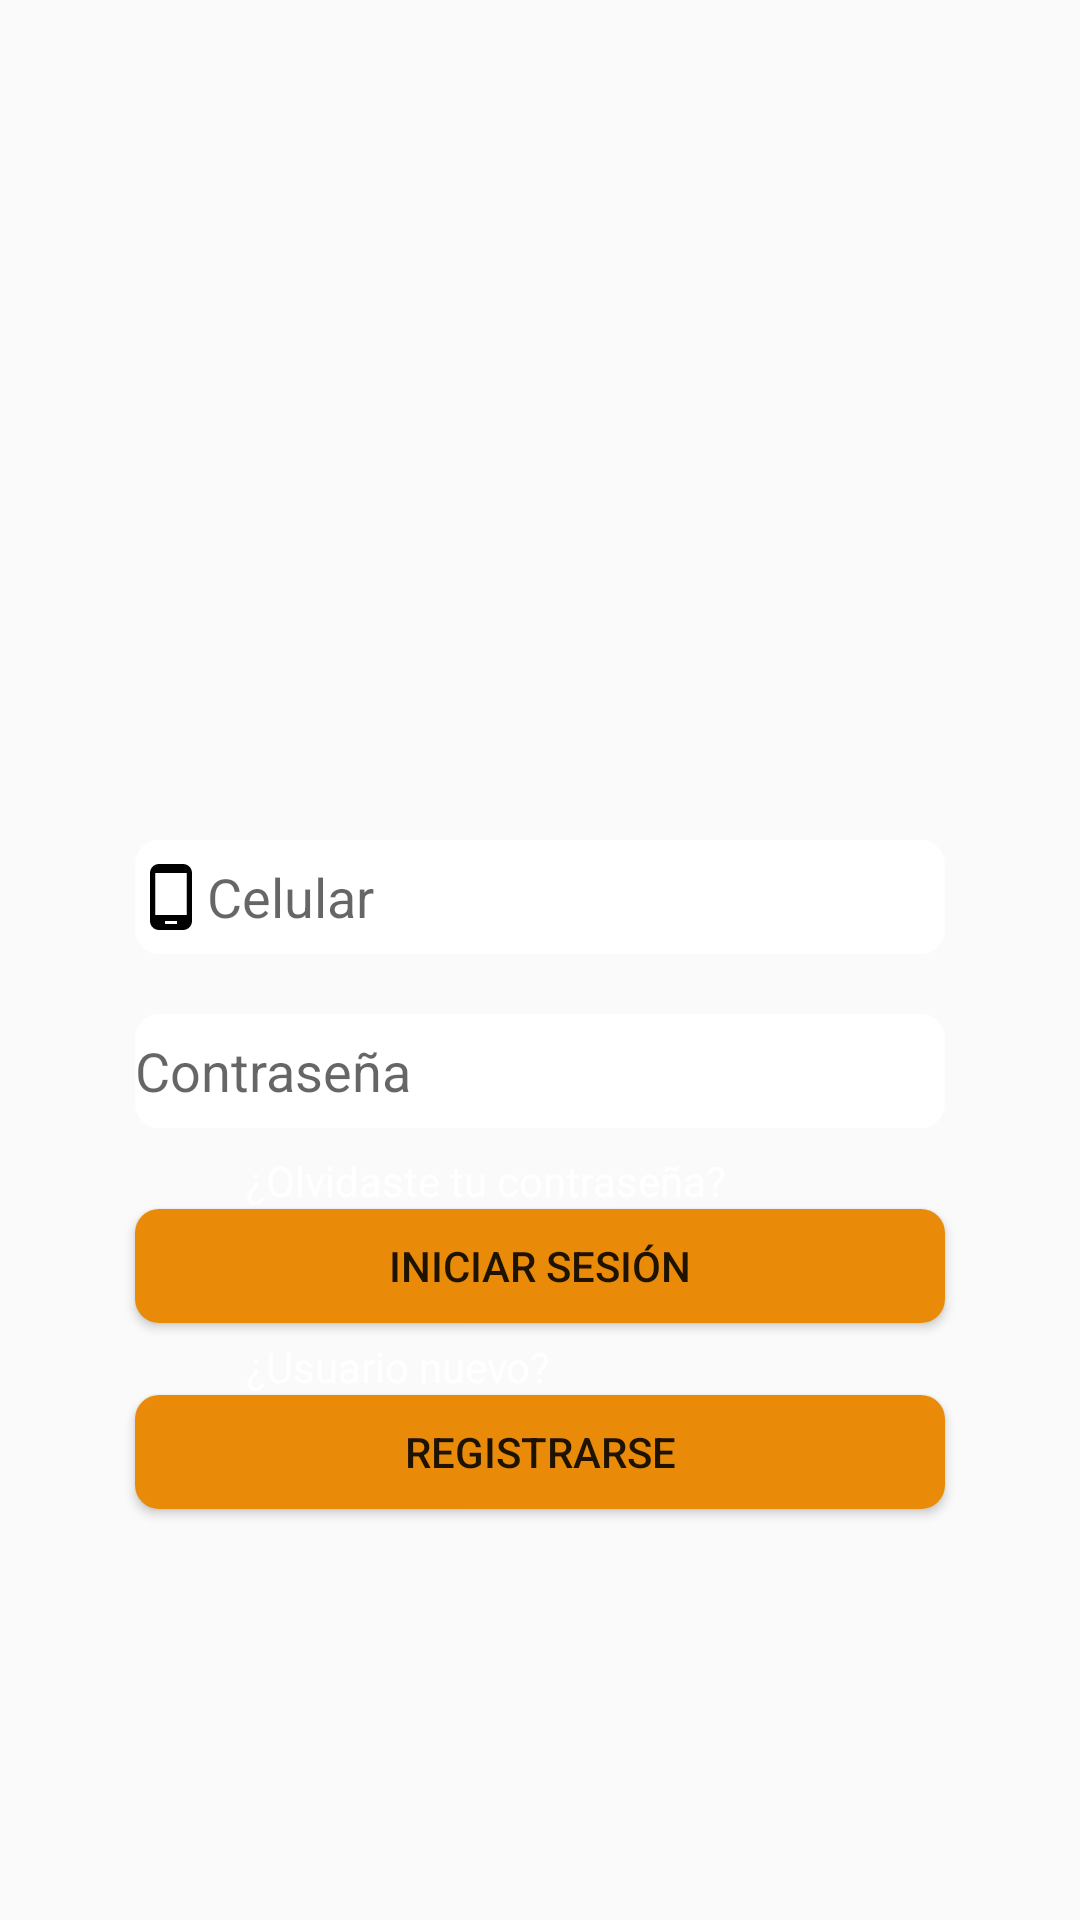

Here is an Android app screen rendered from its layout file. Give the layout XML and the strings, colors and styles it references.
<!-- AndroidManifest.xml: application theme AppTheme -->
<!-- res/layout/activity_login.xml -->
<?xml version="1.0" encoding="utf-8"?>
<androidx.constraintlayout.widget.ConstraintLayout xmlns:android="http://schemas.android.com/apk/res/android"
    xmlns:app="http://schemas.android.com/apk/res-auto"
    xmlns:tools="http://schemas.android.com/tools"
    android:layout_width="match_parent"
    android:layout_height="match_parent"
    android:background="@drawable/logomimerkado"
    tools:context=".screen.LoginActivity">

    <EditText
        android:id="@+id/txtCelular"
        android:layout_width="270dp"
        android:layout_height="38dp"
        android:layout_marginTop="280dp"
        android:background="@drawable/shape_login_edittext"
        android:drawableStart="@drawable/ic_phone_android_white_24dp"
        android:ems="10"
        android:hint="@string/name_celular"
        android:inputType="phone"
        android:maxLength="9"
        android:textColor="@android:color/black"
        app:layout_constraintEnd_toEndOf="parent"
        app:layout_constraintStart_toStartOf="parent"
        app:layout_constraintTop_toTopOf="parent"
        android:drawableLeft="@drawable/ic_phone_android_white_24dp" />

    <EditText
        android:id="@+id/txtPassword"
        android:layout_width="270dp"
        android:layout_height="38dp"
        android:layout_marginTop="20dp"
        android:background="@drawable/shape_login_edittext"
        android:drawableStart="@drawable/ic_vpn_key_black_24dp"
        android:ems="10"
        android:hint="@string/name_contrasena"
        android:inputType="numberPassword"
        android:maxLength="4"
        android:textColor="@android:color/black"
        app:layout_constraintEnd_toEndOf="parent"
        app:layout_constraintStart_toStartOf="parent"
        app:layout_constraintTop_toBottomOf="@+id/txtCelular"
        android:drawableLeft="@drawable/ic_vpn_key_black_24dp" />

    <TextView
        android:id="@+id/txtOlvidarPassword"
        android:layout_width="wrap_content"
        android:layout_height="wrap_content"
        android:layout_marginStart="82dp"
        android:layout_marginTop="8dp"
        android:text="@string/name_olvidaste_tu_contrase_a"
        android:textColor="@android:color/white"
        app:layout_constraintStart_toStartOf="parent"
        app:layout_constraintTop_toBottomOf="@+id/txtPassword"
        android:layout_marginLeft="82dp" />

    <Button
        android:id="@+id/btnLogin"
        android:layout_width="270dp"
        android:layout_height="38dp"
        android:background="@drawable/shape_login_button"
        android:text="@string/name_iniciar_sesi_n"
        app:layout_constraintEnd_toEndOf="parent"
        app:layout_constraintStart_toStartOf="parent"
        app:layout_constraintTop_toBottomOf="@+id/txtOlvidarPassword" />


    <TextView
        android:id="@+id/textView3"
        android:layout_width="wrap_content"
        android:layout_height="wrap_content"
        android:text="@string/name_usuario_nuevo"
        android:textColor="@android:color/white"
        android:layout_marginStart="82dp"
        android:layout_marginTop="5dp"
        app:layout_constraintStart_toStartOf="parent"
        app:layout_constraintTop_toBottomOf="@+id/btnLogin"
        android:layout_marginLeft="82dp" />
    <Button
        android:id="@+id/btnRegister"
        android:layout_width="270dp"
        android:layout_height="38dp"
        android:background="@drawable/shape_login_button"
        android:text="@string/name_registrarse"
        app:layout_constraintEnd_toEndOf="parent"
        app:layout_constraintStart_toStartOf="parent"
        app:layout_constraintTop_toBottomOf="@+id/textView3" />

    <ProgressBar
        android:id="@+id/pbLoad"
        android:layout_width="wrap_content"
        android:layout_height="wrap_content"
        android:visibility="gone"
        app:layout_constraintBottom_toBottomOf="parent"
        app:layout_constraintEnd_toEndOf="parent"
        app:layout_constraintStart_toStartOf="parent"
        app:layout_constraintTop_toTopOf="parent">

    </ProgressBar>

</androidx.constraintlayout.widget.ConstraintLayout>
<!-- resources referenced by this layout -->
<resources>
  <!-- drawable ic_phone_android_white_24dp (drawable-v24) -->
  <vector android:height="24dp" android:tint="#FF000000"
      android:viewportHeight="24.0" android:viewportWidth="24.0"
      android:width="24dp" xmlns:android="http://schemas.android.com/apk/res/android">
      <path android:fillColor="#FF000000" android:pathData="M16,1L8,1C6.34,1 5,2.34 5,4v16c0,1.66 1.34,3 3,3h8c1.66,0 3,-1.34 3,-3L19,4c0,-1.66 -1.34,-3 -3,-3zM14,21h-4v-1h4v1zM17.25,18L6.75,18L6.75,4h10.5v14z"/>
  </vector>
  <!-- drawable shape_login_button (drawable-v24) -->
  <?xml version="1.0" encoding="utf-8"?>
  <shape xmlns:android="http://schemas.android.com/apk/res/android"
      android:shape="rectangle">
  
      <solid android:color="#E98B08"/>
      <corners android:radius="8dp"/>
  
  
  </shape>
  <!-- drawable shape_login_edittext (drawable-v24) -->
  <?xml version="1.0" encoding="utf-8"?>
  <shape xmlns:android="http://schemas.android.com/apk/res/android"
      android:shape="rectangle">
  
      <solid android:color="#ffff"/>
      <corners android:radius="8dp"/>
  
  
  </shape>
  <string name="name_celular">Celular</string>
  <string name="name_contrasena">Contraseña</string>
  <string name="name_iniciar_sesi_n">INICIAR SESIÓN</string>
  <string name="name_olvidaste_tu_contrase_a">¿Olvidaste tu contraseña?</string>
  <string name="name_registrarse">REGISTRARSE</string>
  <string name="name_usuario_nuevo">¿Usuario nuevo?</string>
  <style name="AppTheme" parent="Theme.AppCompat.Light.DarkActionBar">
          
          <item name="colorPrimary">@color/colorPrimary</item>
          <item name="colorPrimaryDark">@color/colorPrimaryDark</item>
          <item name="colorAccent">@color/colorAccent</item>
      </style>
  <color name="colorPrimary">#008577</color>
  <color name="colorPrimaryDark">#00574B</color>
  <color name="colorAccent">#D81B60</color>
</resources>
